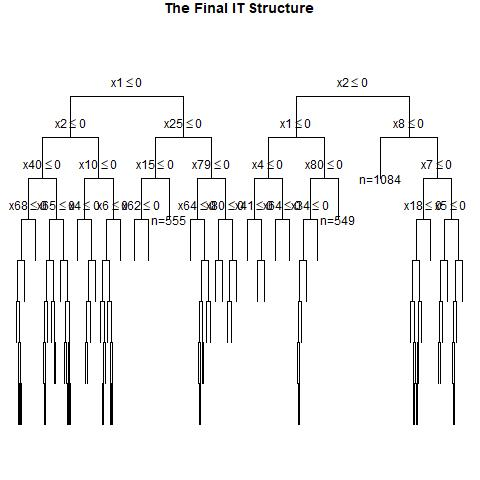

Values plotted in this chart, from the file beside it:
, x1, x2, x3, x4, x5, x6, x7, x8, x9, x10, x11, x12, x13, x14, x15, x16, x17, x18, x19, x20, x21, x22, x23
1, 0, 0, 0, 1, 1, 1, 0, 1, 0, 0, 1, 1, 1, 0, 0, 0, 0, 1, 1, 1, 0, 1, 0
2, 0, 0, 1, 1, 0, 1, 0, 1, 1, 0, 0, 0, 0, 0, 0, 1, 0, 0, 0, 1, 0, 1, 0
3, 0, 0, 1, 1, 1, 0, 0, 1, 1, 0, 0, 0, 1, 0, 1, 0, 1, 1, 1, 1, 0, 0, 1
4, 0, 1, 0, 0, 0, 0, 1, 1, 1, 0, 0, 0, 1, 0, 0, 0, 0, 1, 1, 1, 0, 0, 1
5, 1, 0, 0, 1, 0, 0, 0, 0, 1, 1, 1, 0, 0, 1, 1, 1, 0, 0, 1, 1, 1, 0, 1
6, 1, 1, 0, 1, 1, 0, 1, 1, 0, 1, 0, 0, 0, 0, 0, 1, 0, 0, 0, 1, 0, 1, 1
7, 1, 0, 1, 0, 0, 0, 1, 0, 1, 1, 1, 1, 0, 1, 0, 1, 0, 1, 1, 1, 0, 1, 1
8, 1, 0, 1, 1, 1, 1, 1, 1, 0, 0, 1, 1, 1, 1, 0, 0, 0, 0, 0, 1, 0, 1, 0
9, 0, 1, 1, 0, 1, 1, 0, 0, 0, 0, 1, 1, 1, 0, 1, 1, 1, 0, 1, 0, 0, 1, 0
10, 0, 0, 0, 0, 1, 1, 1, 1, 1, 1, 0, 1, 1, 1, 1, 0, 0, 1, 1, 1, 1, 0, 0
11, 0, 0, 1, 1, 0, 0, 0, 0, 0, 0, 0, 0, 0, 0, 0, 0, 0, 0, 0, 0, 1, 1, 1
12, 1, 1, 1, 1, 1, 1, 1, 1, 1, 1, 0, 0, 0, 1, 1, 0, 1, 0, 1, 0, 0, 0, 0
13, 1, 1, 0, 0, 1, 1, 0, 0, 0, 1, 1, 1, 1, 1, 0, 1, 1, 0, 1, 0, 1, 1, 1
14, 0, 0, 1, 0, 0, 0, 1, 1, 0, 1, 0, 0, 0, 0, 1, 0, 0, 1, 1, 0, 0, 0, 0
15, 1, 0, 1, 1, 1, 1, 1, 1, 1, 0, 0, 0, 0, 0, 1, 0, 0, 1, 1, 0, 0, 0, 1
16, 1, 1, 1, 1, 1, 1, 0, 1, 1, 0, 1, 0, 0, 0, 1, 1, 0, 1, 0, 1, 0, 0, 1
17, 1, 0, 1, 1, 1, 0, 0, 1, 1, 1, 0, 1, 1, 0, 1, 0, 1, 1, 0, 0, 1, 1, 0
18, 1, 1, 0, 1, 1, 0, 1, 1, 1, 1, 1, 1, 0, 0, 0, 1, 1, 1, 1, 1, 1, 1, 1
19, 1, 1, 0, 1, 1, 0, 1, 1, 1, 1, 0, 1, 0, 0, 1, 0, 1, 1, 0, 1, 1, 1, 0
20, 1, 0, 1, 0, 0, 0, 1, 0, 1, 0, 0, 1, 0, 1, 1, 1, 0, 1, 0, 0, 0, 1, 0
21, 0, 0, 0, 0, 1, 1, 0, 0, 0, 1, 1, 0, 1, 0, 1, 0, 0, 0, 0, 0, 1, 0, 1
22, 0, 1, 1, 1, 0, 1, 1, 0, 0, 0, 1, 1, 0, 1, 0, 1, 1, 1, 1, 1, 1, 1, 0
23, 1, 1, 1, 1, 1, 0, 0, 0, 0, 1, 0, 0, 1, 0, 0, 0, 0, 0, 0, 0, 0, 1, 0
24, 1, 0, 0, 1, 0, 0, 0, 1, 1, 1, 1, 0, 1, 0, 0, 1, 0, 1, 0, 1, 1, 0, 1
25, 0, 1, 0, 1, 1, 1, 1, 0, 1, 0, 0, 0, 1, 0, 0, 0, 1, 1, 1, 1, 0, 0, 0
26, 1, 1, 1, 1, 0, 1, 1, 1, 1, 0, 1, 1, 0, 0, 1, 0, 1, 1, 1, 1, 0, 0, 1
27, 1, 0, 1, 1, 1, 0, 1, 0, 0, 0, 0, 1, 0, 1, 1, 0, 0, 0, 0, 1, 0, 1, 0
28, 0, 0, 1, 0, 0, 0, 1, 1, 1, 1, 1, 0, 0, 0, 1, 1, 1, 1, 1, 0, 1, 1, 1
29, 0, 1, 1, 0, 0, 0, 0, 0, 1, 1, 1, 0, 1, 1, 1, 1, 0, 0, 1, 1, 0, 0, 1
30, 0, 1, 0, 1, 0, 1, 1, 0, 0, 1, 1, 0, 1, 1, 1, 0, 0, 0, 1, 0, 1, 0, 1
31, 0, 0, 1, 1, 0, 0, 0, 1, 0, 0, 0, 0, 1, 0, 0, 1, 1, 0, 0, 0, 1, 1, 0
32, 1, 1, 0, 1, 0, 0, 1, 1, 1, 1, 0, 0, 1, 1, 1, 1, 1, 1, 0, 0, 0, 0, 1
33, 1, 1, 1, 1, 0, 1, 0, 1, 0, 1, 1, 1, 0, 1, 0, 0, 1, 0, 0, 0, 1, 0, 1
34, 0, 0, 0, 0, 1, 0, 1, 0, 1, 1, 0, 1, 0, 0, 1, 1, 1, 0, 1, 1, 1, 1, 1
35, 1, 1, 0, 0, 1, 1, 1, 1, 1, 0, 0, 1, 1, 1, 1, 1, 0, 0, 0, 0, 0, 1, 1
36, 0, 1, 0, 0, 0, 1, 0, 1, 0, 0, 1, 1, 1, 1, 0, 1, 1, 0, 0, 1, 1, 0, 1
37, 1, 1, 1, 0, 1, 1, 0, 1, 1, 0, 1, 1, 1, 1, 0, 0, 1, 1, 0, 0, 0, 0, 1
38, 1, 0, 1, 1, 1, 1, 0, 1, 1, 0, 0, 1, 1, 1, 1, 0, 1, 1, 1, 0, 0, 0, 0
39, 0, 1, 1, 1, 1, 0, 1, 0, 0, 0, 1, 0, 1, 0, 1, 1, 0, 1, 0, 1, 1, 0, 0
40, 0, 0, 1, 1, 0, 1, 0, 0, 0, 1, 0, 0, 1, 0, 0, 0, 1, 0, 1, 1, 0, 1, 1
41, 0, 1, 0, 0, 1, 1, 1, 0, 0, 0, 0, 0, 1, 1, 0, 1, 0, 1, 1, 0, 0, 1, 0
42, 1, 0, 0, 0, 0, 1, 0, 0, 1, 1, 0, 1, 1, 0, 1, 0, 1, 1, 0, 1, 0, 1, 0
43, 1, 1, 0, 0, 0, 1, 0, 1, 1, 0, 0, 1, 0, 1, 1, 1, 0, 1, 0, 1, 0, 1, 1
44, 0, 0, 1, 1, 1, 0, 1, 1, 1, 1, 1, 0, 0, 1, 0, 1, 0, 1, 0, 0, 1, 1, 1
45, 1, 1, 1, 0, 0, 0, 1, 1, 1, 0, 0, 0, 0, 0, 0, 1, 1, 1, 0, 0, 0, 0, 0
46, 1, 1, 1, 1, 0, 0, 0, 0, 0, 1, 0, 1, 0, 1, 1, 0, 1, 0, 1, 0, 1, 1, 1
47, 1, 0, 0, 0, 0, 0, 1, 0, 0, 1, 1, 0, 1, 1, 1, 1, 0, 1, 1, 0, 0, 1, 1
48, 0, 0, 1, 0, 1, 1, 0, 1, 0, 1, 1, 1, 1, 1, 1, 0, 0, 0, 0, 1, 1, 1, 1
49, 1, 0, 1, 0, 0, 1, 1, 1, 1, 0, 0, 1, 0, 0, 1, 0, 1, 1, 0, 1, 0, 0, 1
50, 1, 0, 1, 1, 0, 0, 0, 0, 1, 0, 0, 0, 1, 0, 1, 0, 1, 0, 1, 0, 1, 0, 0
51, 0, 0, 1, 1, 1, 0, 0, 0, 1, 1, 1, 0, 0, 0, 1, 0, 1, 1, 1, 1, 1, 1, 0
52, 0, 0, 1, 0, 0, 1, 1, 1, 0, 0, 1, 0, 1, 0, 0, 1, 1, 0, 0, 1, 1, 0, 1
53, 0, 0, 1, 0, 0, 0, 1, 1, 1, 1, 0, 1, 1, 1, 1, 1, 0, 1, 0, 0, 1, 1, 0
54, 1, 1, 0, 1, 0, 1, 1, 0, 1, 1, 0, 0, 0, 1, 0, 0, 1, 1, 0, 0, 1, 0, 0
55, 0, 0, 0, 1, 0, 0, 1, 1, 0, 0, 0, 0, 1, 1, 1, 1, 1, 0, 1, 1, 0, 0, 1
56, 1, 0, 1, 0, 0, 1, 0, 0, 1, 1, 0, 1, 1, 1, 1, 1, 0, 1, 0, 0, 1, 1, 1
57, 0, 1, 1, 0, 0, 1, 1, 1, 1, 1, 1, 1, 0, 1, 1, 0, 0, 1, 1, 0, 0, 0, 1
58, 1, 0, 0, 1, 0, 0, 1, 0, 0, 1, 1, 0, 0, 1, 0, 1, 1, 1, 1, 0, 1, 1, 0
59, 1, 1, 0, 1, 1, 0, 1, 0, 1, 1, 0, 1, 1, 1, 0, 0, 1, 0, 1, 0, 0, 1, 1
60, 1, 0, 0, 0, 0, 0, 0, 1, 1, 0, 1, 1, 1, 0, 1, 0, 0, 0, 0, 0, 0, 0, 0
... 940 more rows
